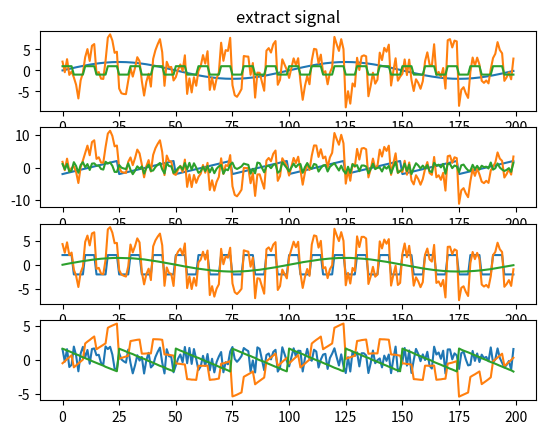

The matplotlib source for this figure:
#!/usr/bin/env python
# -*- coding: utf-8 -*-
# @Date    : 2018-08-03 20:07:19
# [redacted]
# @Link    : ${link}
# @Version : $Id$


import matplotlib.pyplot as plt
import numpy as np
from numpy import linalg as LA

C = 200  # 样本数
x = np.arange(C)
s1 = 2*np.sin(0.02*np.pi * x)  # 正弦信号

a = np.linspace(-2, 2, 25)
s2 = np.array([a, a, a, a, a, a, a, a]).reshape(200,)  # 锯齿信号
s3 = np.array(20*(5*[2]+5*[-2]))  # 方波信号
s4 = 4*(np.random.random([1, C])-0.5).reshape(200,)  # 随机信号

# drow origin signal
ax1 = plt.subplot(411)
ax2 = plt.subplot(412)
ax3 = plt.subplot(413)
ax4 = plt.subplot(414)
ax1.plot(x, s1)
ax1.set_title("origin signal")
ax2.plot(x, s2)
ax3.plot(x, s3)
ax4.plot(x, s4)
plt.show()

s = np.array([s1, s2, s3, s4])  # 合成信号
ran = 2*np.random.random([4, 4])  # 随机矩阵
mix = ran.dot(s)  # 混合信号
# drow mix signal
ax1 = plt.subplot(411)
ax2 = plt.subplot(412)
ax3 = plt.subplot(413)
ax4 = plt.subplot(414)
ax1.plot(x, mix.T[:, 0])
ax1.set_title("mix signal")
ax2.plot(x, mix.T[:, 1])
ax3.plot(x, mix.T[:, 2])
ax4.plot(x, mix.T[:, 3])
plt.show()

# mix=np.array([[1.1,2,3,4,1],
# [5,6,2,8,7],
#  [6,2,5,1,3],
# [7,8,3,3,2]])

Maxcount = 10000  # %最大迭代次数
Critical = 0.00001  # %判断是否收敛
R, C = mix.shape

average = np.mean(mix, axis=1)  # 计算行均值，axis=0，计算每一列的均值

for i in range(R):
    mix[i, :] = mix[i, :] - average[i]  # 数据标准化，均值为零
Cx = np.cov(mix)
value, eigvector = np.linalg.eig(Cx)  # 计算协方差阵的特征值
val = value**(-1/2)*np.eye(R, dtype=float)
White = np.dot(val, eigvector.T)  # 白化矩阵

Z = np.dot(White, mix)  # 混合矩阵的主成分Z，Z为正交阵


# W = np.random.random((R,R))# 4x4
W = 0.5*np.ones([4, 4])  # 初始化权重矩阵

for n in range(R):
    count = 0
    WP = W[:, n].reshape(R, 1)  # 初始化
    LastWP = np.zeros(R).reshape(R, 1)  # 列向量;LastWP=zeros(m,1);
    while LA.norm(WP-LastWP, 1) > Critical:
        #print(count," loop :",LA.norm(WP-LastWP,1))
        count = count+1
        LastWP = np.copy(WP)  # %上次迭代的值
        gx = np.tanh(LastWP.T.dot(Z))  # 行向量

        for i in range(R):
            tm1 = np.mean(Z[i, :]*gx)
            tm2 = np.mean(1-gx**2)*LastWP[i]  # 收敛快
            # tm2=np.mean(gx)*LastWP[i]     #收敛慢
            WP[i] = tm1 - tm2
        #print(" wp :", WP.T )
        WPP = np.zeros(R)  # 一维0向量
        for j in range(n):
            WPP = WPP + WP.T.dot(W[:, j]) * W[:, j]
        WP.shape = 1, R
        WP = WP-WPP
        WP.shape = R, 1
        WP = WP/(LA.norm(WP))
        if(count == Maxcount):
            print("reach Maxcount，exit loop", LA.norm(WP-LastWP, 1))
            break
    print("loop count:", count)
    W[:, n] = WP.reshape(R,)
SZ = W.T.dot(Z)

# plot extract signal
x = np.arange(0, C)
ax1 = plt.subplot(411)
ax2 = plt.subplot(412)
ax3 = plt.subplot(413)
ax4 = plt.subplot(414)
ax1.plot(x, SZ.T[:, 0])
ax1.set_title("extract signal")
ax2.plot(x, SZ.T[:, 1])
ax3.plot(x, SZ.T[:, 2])
ax4.plot(x, SZ.T[:, 3])
plt.show()
